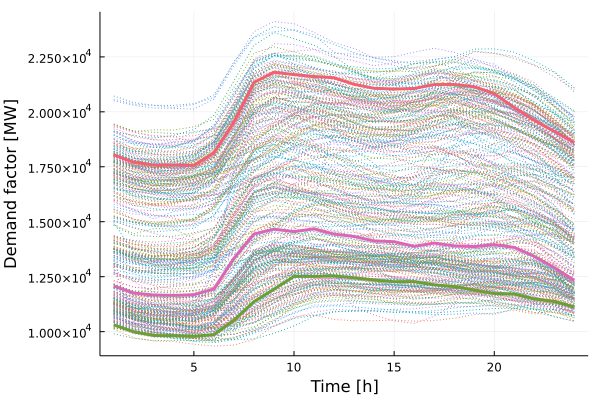

The data file committed next to this chart (first rows):
x1, x2, x3
18041, 12073, 10307
17703, 11756, 9983
17580, 11666, 9821
17584, 11647, 9815
17564, 11680, 9786
18138, 11938, 9864
19537, 13336, 10523
21338, 14441, 11365
21801, 14660, 11928
21694, 14550, 12510
21607, 14677, 12511
21551, 14436, 12532
21250, 14327, 12447
21069, 14125, 12350
21038, 14092, 12271
21062, 13879, 12275
21239, 14028, 12125
21247, 13901, 12054
21143, 13868, 11892
20825, 13956, 11730
20193, 13830, 11705
19615, 13420, 11484
19110, 12906, 11376
18599, 12336, 11114
